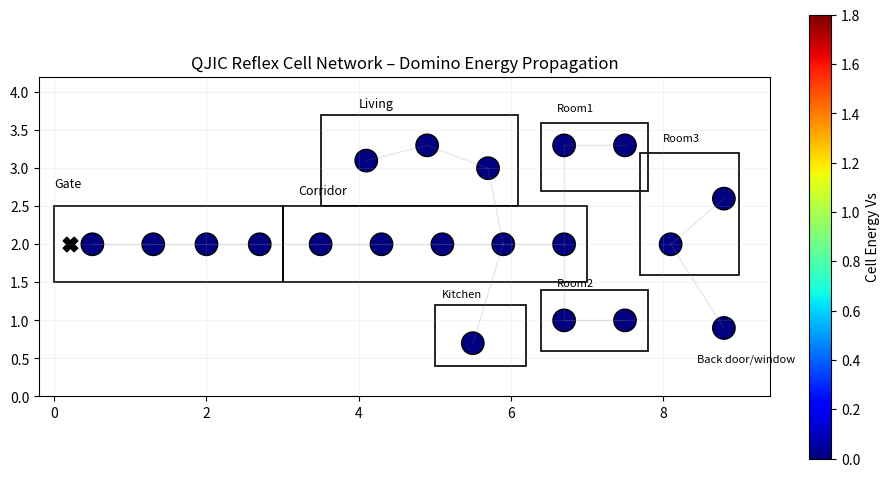

This figure's Python source:
"""
QJIC Reflex Cell Network – Domino Energy Propagation Simulation

- 20개의 반사엔진 세포가 단독주택 구조에 배치된다.
- 침입자(도둑)가 대문에서 진입하여 집 안으로 이동한다.
- 각 세포는 중앙 제어 없이 독립적으로 입력을 받아 발화/감쇠/전달을 수행한다.
- 발화 에너지는 이웃 세포에 전달되어 도미노식 연쇄 반응을 만든다.
"""

from __future__ import annotations

import argparse
import math
from dataclasses import dataclass
from typing import Dict, List, Tuple

import matplotlib.pyplot as plt
import numpy as np
from matplotlib.animation import FuncAnimation
from matplotlib.patches import Rectangle


ENERGY_TRANSFER_RATIO = 0.382  # 황금비 기반
SENSOR_RANGE = 1.7
DT = 0.08


@dataclass
class ReflexCell:
    """QJIC 반사엔진 세포 모델 (독립 판단 단위)."""

    cid: int
    pos: Tuple[float, float]
    Vs: float = 0.0
    VTH: float = 1.0
    A: float = 0.94
    K: float = 0.19
    LEAK: float = 0.03

    fired_last_tick: bool = False

    def receive_energy(self, e: float) -> None:
        """외부 자극(침입자/이웃 세포) 에너지를 누적한다."""
        self.Vs += max(0.0, e)

    def fire(self) -> float:
        """발화 시 잔류 에너지와 전달 에너지를 계산해 반환한다."""
        self.fired_last_tick = True
        released = self.Vs * ENERGY_TRANSFER_RATIO
        residue = self.Vs * (1.0 - ENERGY_TRANSFER_RATIO) * 0.38
        self.Vs = residue
        return released

    def update(self, dt: float) -> float:
        """세포의 자율 갱신: 임계 발화 or 누설/감쇠."""
        self.fired_last_tick = False

        if self.Vs >= self.VTH:
            return self.fire()

        # 발화하지 않았을 때는 감쇠 + 누설 + 소규모 내부 피드백만 적용
        self.Vs = max(0.0, (self.Vs * self.A) - self.LEAK * dt + self.K * 0.01)
        return 0.0


@dataclass
class Intruder:
    """대문에서 진입해 경로를 따라 움직이는 침입자 모델."""

    path: List[Tuple[float, float]]
    speed: float = 1.25
    position: Tuple[float, float] = (0.0, 0.0)
    segment_idx: int = 0
    active: bool = True

    def __post_init__(self) -> None:
        self.position = self.path[0]

    def update(self, dt: float) -> None:
        if not self.active:
            return

        if self.segment_idx >= len(self.path) - 1:
            self.active = False
            return

        sx, sy = self.position
        tx, ty = self.path[self.segment_idx + 1]
        dx, dy = tx - sx, ty - sy
        dist = math.hypot(dx, dy)

        if dist < 1e-9:
            self.segment_idx += 1
            return

        step = self.speed * dt
        if step >= dist:
            self.position = (tx, ty)
            self.segment_idx += 1
        else:
            self.position = (sx + dx / dist * step, sy + dy / dist * step)


class HouseSimulation:
    """단독주택 기반 QJIC 도미노 에너지 시뮬레이션 컨트롤러."""

    def __init__(self) -> None:
        self.cells = self._build_house_cells()
        self.neighbors = self._build_neighbor_graph(self.cells)
        self.intruder = Intruder(path=self._intruder_path())

        self.fig, self.ax = plt.subplots(figsize=(9, 6))
        self.scatter = None
        self.intruder_dot = None
        self.time_text = None
        self.frame_count = 0

        self._setup_scene()

    @staticmethod
    def _build_house_cells() -> List[ReflexCell]:
        """입구→복도→방 구조를 반영해 총 20개 세포를 배치."""
        points = [
            # Entry / porch / foyer
            (0.5, 2.0), (1.3, 2.0), (2.0, 2.0), (2.7, 2.0),
            # Corridor spine
            (3.5, 2.0), (4.3, 2.0), (5.1, 2.0), (5.9, 2.0), (6.7, 2.0),
            # Living room cluster
            (4.1, 3.1), (4.9, 3.3), (5.7, 3.0),
            # Room 1
            (6.7, 3.3), (7.5, 3.3),
            # Room 2
            (6.7, 1.0), (7.5, 1.0),
            # Room 3
            (8.1, 2.0), (8.8, 2.6),
            # Kitchen / back door-window area
            (5.5, 0.7), (8.8, 0.9),
        ]
        return [ReflexCell(cid=i, pos=p) for i, p in enumerate(points)]

    @staticmethod
    def _intruder_path() -> List[Tuple[float, float]]:
        return [
            (0.2, 2.0),  # Gate opens
            (1.2, 2.0),  # Entry
            (2.6, 2.0),  # Foyer
            (4.0, 2.0),  # Corridor in
            (5.2, 2.9),  # Living room glance
            (6.8, 3.2),  # Room 1 side
            (6.7, 2.0),  # Back to corridor
            (7.6, 1.0),  # Room 2
            (8.7, 0.9),  # Back door area
            (8.1, 2.0),  # Room 3
        ]

    @staticmethod
    def _build_neighbor_graph(cells: List[ReflexCell]) -> Dict[int, List[int]]:
        """상하좌우/근접 연결 기반의 이웃 그래프를 구성."""
        graph: Dict[int, List[int]] = {c.cid: [] for c in cells}
        positions = np.array([c.pos for c in cells])

        for i, cell in enumerate(cells):
            dists = np.hypot(positions[:, 0] - cell.pos[0], positions[:, 1] - cell.pos[1])
            for j, d in enumerate(dists):
                if i == j:
                    continue
                if d <= 1.02:  # 복도/방 단위 격자에서 인접한 거리
                    graph[cell.cid].append(j)

        # 공간 분리 구간(방 입구) 연결을 조금 더 명시적으로 보강
        forced_links = [(8, 12), (8, 14), (16, 17), (7, 18), (16, 19)]
        for a, b in forced_links:
            if b not in graph[a]:
                graph[a].append(b)
            if a not in graph[b]:
                graph[b].append(a)

        return graph

    def _setup_scene(self) -> None:
        self.ax.set_title("QJIC Reflex Cell Network – Domino Energy Propagation")
        self.ax.set_xlim(-0.2, 9.4)
        self.ax.set_ylim(0.0, 4.2)
        self.ax.set_aspect("equal")
        self.ax.grid(alpha=0.15)

        # 단독주택 도면 윤곽(간략)
        walls = [
            Rectangle((0.0, 1.5), 3.0, 1.0, fill=False, linewidth=1.2),   # entry/foyer
            Rectangle((3.0, 1.5), 4.0, 1.0, fill=False, linewidth=1.2),   # corridor
            Rectangle((3.5, 2.5), 2.6, 1.2, fill=False, linewidth=1.2),   # living room
            Rectangle((6.4, 2.7), 1.4, 0.9, fill=False, linewidth=1.2),   # room1
            Rectangle((6.4, 0.6), 1.4, 0.8, fill=False, linewidth=1.2),   # room2
            Rectangle((7.7, 1.6), 1.3, 1.6, fill=False, linewidth=1.2),   # room3
            Rectangle((5.0, 0.4), 1.2, 0.8, fill=False, linewidth=1.2),   # kitchen
        ]
        for w in walls:
            self.ax.add_patch(w)

        self.ax.text(0.0, 2.75, "Gate", fontsize=9)
        self.ax.text(3.2, 2.65, "Corridor", fontsize=9)
        self.ax.text(4.0, 3.8, "Living", fontsize=9)
        self.ax.text(6.6, 3.75, "Room1", fontsize=8)
        self.ax.text(6.6, 1.45, "Room2", fontsize=8)
        self.ax.text(8.0, 3.35, "Room3", fontsize=8)
        self.ax.text(5.1, 1.3, "Kitchen", fontsize=8)
        self.ax.text(8.45, 0.45, "Back door/window", fontsize=8)

        # 초기 세포 렌더링
        coords = np.array([c.pos for c in self.cells])
        self.scatter = self.ax.scatter(
            coords[:, 0], coords[:, 1], c=np.zeros(len(self.cells)), cmap="jet", vmin=0, vmax=1.8, s=260, edgecolors="black"
        )

        # 연결선(자극 전달 경로)
        for src, nbrs in self.neighbors.items():
            x0, y0 = self.cells[src].pos
            for nb in nbrs:
                if nb < src:
                    continue
                x1, y1 = self.cells[nb].pos
                self.ax.plot([x0, x1], [y0, y1], color="gray", alpha=0.18, linewidth=1.0)

        self.intruder_dot = self.ax.scatter([self.intruder.position[0]], [self.intruder.position[1]], c="black", s=110, marker="X")
        self.time_text = self.ax.text(0.05, 0.96, "", transform=self.ax.transAxes, va="top")

        cbar = self.fig.colorbar(self.scatter, ax=self.ax, fraction=0.028)
        cbar.set_label("Cell Energy Vs")

    def _inject_intruder_energy(self) -> None:
        ix, iy = self.intruder.position
        for cell in self.cells:
            cx, cy = cell.pos
            d = math.hypot(ix - cx, iy - cy)
            incoming = max(0.0, 1.0 - d / SENSOR_RANGE)
            cell.receive_energy(incoming * 0.28)

    def update(self, frame: int):
        """한 프레임 갱신: 침입자 이동 + 세포 자율 업데이트 + 도미노 전달."""
        self.frame_count += 1
        self.intruder.update(DT)

        if self.intruder.active:
            self._inject_intruder_energy()

        # 1단계: 각 세포가 개별적으로 발화 여부를 판단
        releases = np.zeros(len(self.cells))
        for i, cell in enumerate(self.cells):
            releases[i] = cell.update(DT)

        # 2단계: 발화된 세포의 에너지를 이웃에 전달 (명령 아닌 자극 전파)
        for i, released in enumerate(releases):
            if released <= 0:
                continue
            nbrs = self.neighbors[i]
            if not nbrs:
                continue
            share = released / len(nbrs)
            for nb in nbrs:
                self.cells[nb].receive_energy(share)

        # 시각 업데이트
        energies = np.array([c.Vs for c in self.cells])
        self.scatter.set_array(energies)
        self.intruder_dot.set_offsets(np.array([[self.intruder.position[0], self.intruder.position[1]]]))

        fired_count = sum(1 for c in self.cells if c.fired_last_tick)
        self.time_text.set_text(
            f"t={self.frame_count * DT:5.2f}s | intruder={'inside' if self.intruder.active else 'stopped'} | fired={fired_count}"
        )
        return self.scatter, self.intruder_dot, self.time_text

    def run(self) -> None:
        self.anim = FuncAnimation(self.fig, self.update, interval=55, blit=False)
        plt.tight_layout()
        plt.show()


def run_headless_steps(steps: int = 200) -> None:
    """CI/검증용: GUI 없이 지정 프레임만 계산."""
    sim = HouseSimulation()
    for i in range(steps):
        sim.update(i)


if __name__ == "__main__":
    parser = argparse.ArgumentParser(description="QJIC Reflex Cell domino energy animation")
    parser.add_argument("--headless-steps", type=int, default=0, help="Run simulation loop without GUI for testing")
    args = parser.parse_args()

    if args.headless_steps > 0:
        run_headless_steps(args.headless_steps)
    else:
        HouseSimulation().run()
